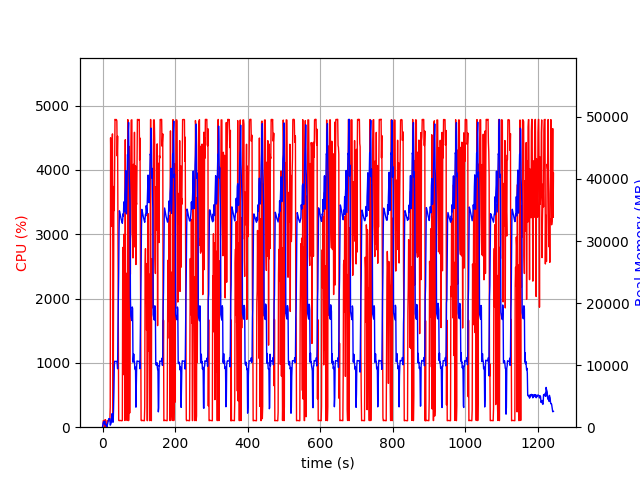

The table this chart was drawn from, first rows:
elapsed_time, nproc, cpu, mem_real, mem_virtual
4.5299530029296875e-05, 1, 0.0, 8.043, 3185
1.006, 5, 28.8, 431, 2462
2.015, 4, 100.3, 739.1, 2559
3.022, 5, 100.3, 897.2, 3048
4.029, 3, 99.2, 634.4, 2154
5.037, 3, 100.3, 724.4, 2266
6.044, 4, 110.0, 973.6, 2882
7.053, 4, 3.0, 422.1, 2034
8.06, 5, 116.0, 579.4, 2562
9.069, 3, 2.0, 324.6, 1702
10.08, 3, 0.0, 263.4, 1615
11.08, 3, 3.0, 299.7, 1666
12.09, 1, 13.9, 78.32, 691.1
13.1, 1, 100.0, 342.3, 1895
14.11, 1, 100.1, 598.3, 3181
15.12, 1, 100.1, 878.3, 3181
16.13, 1, 99.1, 1108, 5741
17.14, 1, 101.1, 1370, 5229
18.15, 1, 99.1, 1370, 5229
19.16, 1, 100.1, 1370, 5229
20.16, 1, 100.1, 1370, 5229
21.17, 1, 307.4, 327.6, 9211
22.18, 1, 4498, 409.8, 9211
23.2, 1, 4090, 597.2, 9247
24.21, 1, 3120, 767.3, 9827
25.22, 1, 4201, 1663, 9827
26.24, 1, 4411, 2175, 9827
27.26, 1, 4558, 1409, 9827
28.28, 1, 2730, 805.5, 10879
29.29, 1, 99.2, 805.5, 10879
30.29, 1, 1739, 2745, 10439
31.34, 1, 3742, 5714, 13511
32.35, 1, 3368, 9740, 21213
33.36, 1, 4156, 10630, 21213
34.38, 1, 4784, 10609, 21213
35.4, 1, 4777, 10607, 21213
36.42, 1, 4777, 10600, 21213
37.44, 1, 4783, 10600, 21213
38.46, 1, 4778, 10600, 21213
39.47, 1, 4760, 10630, 21213
40.48, 1, 4215, 10333, 21213
41.5, 1, 4526, 9409, 22586
42.51, 1, 2878, 15802, 36325
43.52, 1, 1675, 20209, 36325
44.53, 1, 106.2, 24764, 56805
45.53, 1, 102.2, 31585, 56805
46.54, 1, 103.2, 34864, 56805
47.55, 1, 103.2, 34612, 56805
48.56, 1, 104.3, 34310, 56805
49.56, 1, 103.2, 34030, 56805
50.57, 1, 104.2, 33726, 56805
51.58, 1, 102.2, 33475, 56805
52.59, 1, 100.2, 33289, 56805
53.6, 1, 101.1, 33073, 56805
54.6, 1, 103.1, 32856, 56805
55.62, 1, 2515, 33509, 56805
56.64, 1, 2796, 34384, 56805
57.65, 1, 1680, 34019, 56805
58.66, 1, 2998, 36300, 56805
59.68, 1, 811.6, 34992, 56805
... 1,168 more rows
